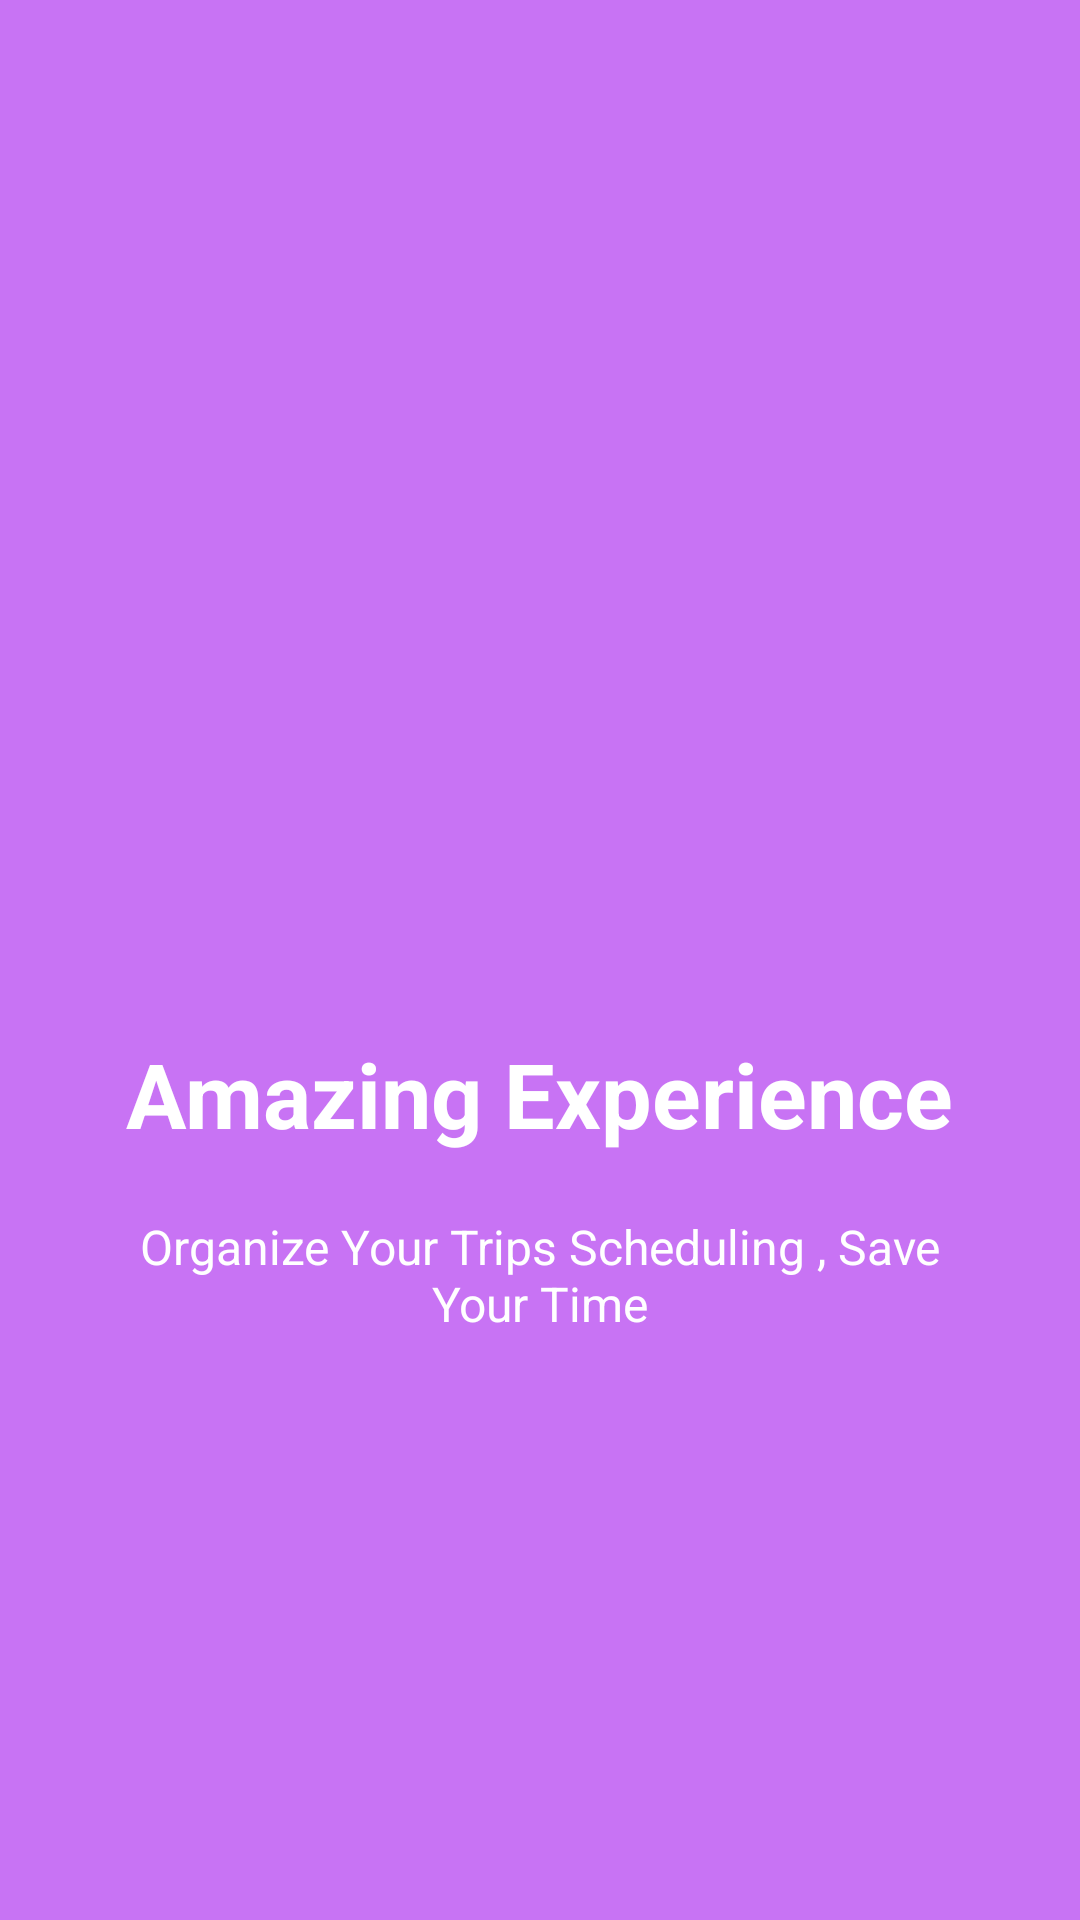

This screen was rendered from an Android layout file. Write that file and the resources it references.
<!-- AndroidManifest.xml: application theme AppTheme -->
<!-- res/layout/welcome_slide2.xml -->
<?xml version="1.0" encoding="utf-8"?>
<RelativeLayout xmlns:android="http://schemas.android.com/apk/res/android"
    android:layout_width="match_parent"
    android:layout_height="match_parent"
    android:background="@color/bg_screen4">

    <LinearLayout
        android:layout_width="wrap_content"
        android:layout_height="wrap_content"
        android:layout_centerInParent="true"
        android:gravity="center_horizontal"
        android:orientation="vertical">

        <ImageView
            android:layout_width="150dp"
            android:layout_height="150dp"
            android:src="@drawable/ic_travel2" />

        <TextView
            android:layout_width="wrap_content"
            android:layout_height="wrap_content"
            android:text="@string/slide_2_title"
            android:textColor="@android:color/white"
            android:textSize="30dp"
            android:textStyle="bold" />

        <TextView
            android:layout_width="wrap_content"
            android:layout_height="wrap_content"
            android:layout_marginTop="20dp"
            android:paddingLeft="40dp"
            android:paddingRight="40dp"
            android:text="@string/slide_2_desc"
            android:textAlignment="center"
            android:textColor="@android:color/white"
            android:textSize="16dp"
            android:gravity="center_horizontal" />

    </LinearLayout>


</RelativeLayout>
<!-- resources referenced by this layout -->
<resources>
  <color name="bg_screen4">#c873f4</color>
  <string name="slide_2_desc">Organize Your Trips Scheduling , Save Your Time</string>
  <string name="slide_2_title">Amazing Experience</string>
  <style name="AppTheme" parent="Theme.AppCompat.Light.DarkActionBar">
          
          <item name="colorPrimary">@color/colorPrimary</item>
          <item name="colorPrimaryDark">@color/colorPrimaryDark</item>
          <item name="colorAccent">@color/colorAccent</item>
      </style>
  <color name="colorPrimary">#1B0016</color>
  <color name="colorPrimaryDark">#2B0023</color>
  <color name="colorAccent">#FD5488</color>
</resources>
